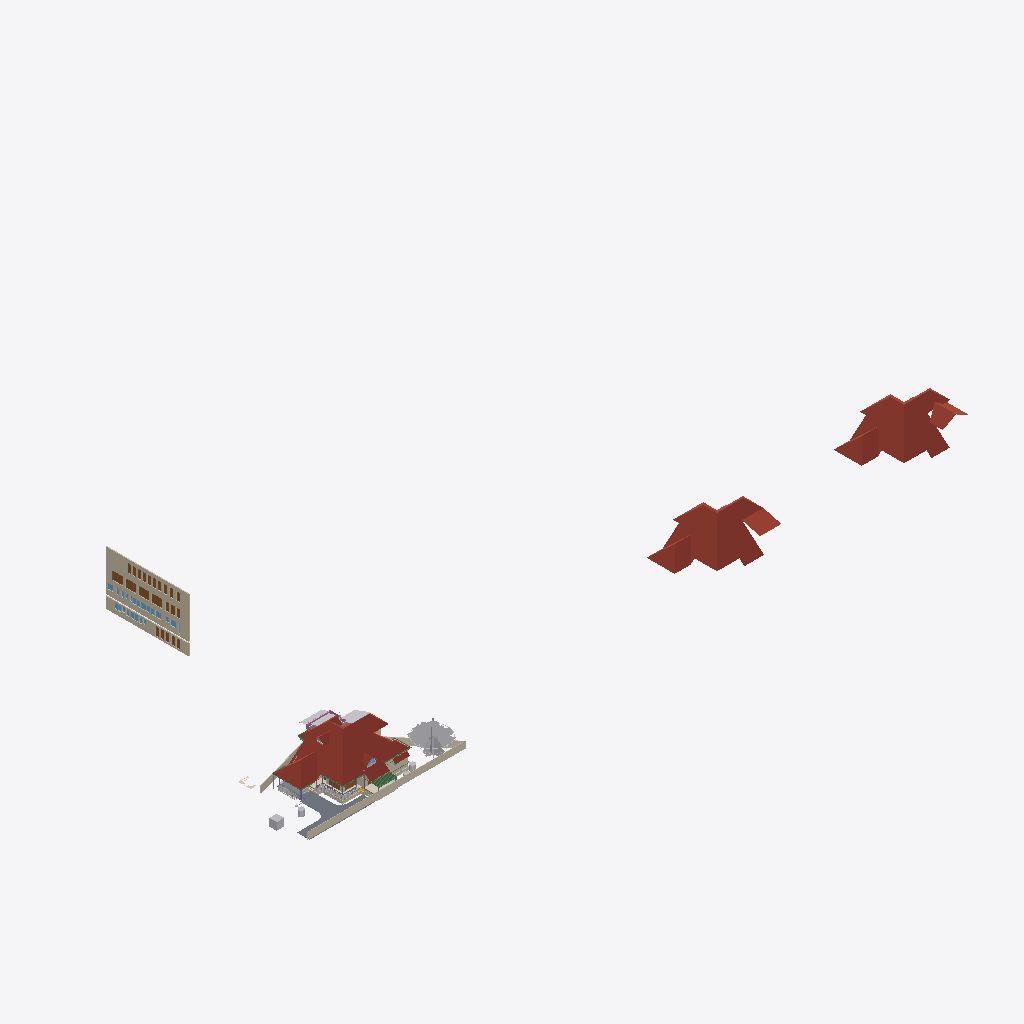
Isometric view of an IFC building model (IFC-SPF (STEP), schema IFC4X3, length unit metre), seen from the south-west, elements coloured by IFC class (only those large enough to see are counted): 9 walls (beige), 7 roofs (red-brown), 7 doors (brown), 6 other elements (light grey), 3 slabs (grey), 3 coverings (cream), 3 beams (green), 1 railing (pink), 1 window (light blue).
Extent 181.1 m × 72.3 m × 30.7 m (x, y, z). Storeys (14): 00 at 0.00 m; GF at 0.00 m; FF at 0.00 m; GFLintel at 0.00 m; SF at 0.00 m; AC at 0.00 m; Plumbing at 0.00 m; FFLintel at 0.00 m; Footing at 0.00 m; Verandah at 0.00 m; GFWall at 0.00 m; schedule at 0.00 m; Electrical at 0.00 m; Tile at 0.00 m. Elements (1498): 283 IfcWall, 184 IfcBeam, 155 IfcSwitchingDevice, 128 IfcColumn, 73 IfcPipeSegment, 64 IfcCableCarrierSegment, 62 IfcCovering, 54 IfcOutlet, 52 IfcSystemFurnitureElement, 47 IfcDoor, 46 IfcWindow, 40 IfcElectricDistributionBoard.

HEADER;
FILE_DESCRIPTION(('ViewDefinition[DesignTransferView]'),'2;1');
FILE_NAME('AnilIFC.ifc','2026-07-17T18:40:45+05:30',('Arunarchitect','arunmr801@gmail.com'),('',''),'IfcOpenShell 0.8.5','Bonsai 0.8.5','Nobody');
FILE_SCHEMA(('IFC4X3'));
ENDSEC;
DATA;
#1=IFCPROJECT('0$WNUybvfAYORhaB4XNFsz',$,'My Project',$,$,$,$,(#14,#26),#9);
#30=IFCSITE('3M0IN1zgbAER3qQbvbHEyN',$,'My Site',$,$,#21593,$,$,$,(8,54,4,100000),(76,36,50,800000),$,$,$);
#2446=IFCSITE('1Q_c7uVcTCngKTLSlSECoW',$,'Site',$,$,#21603,#2459,$,$,$,$,$,$,$);
#36=IFCBUILDING('1$IA7hdqP7iPKszbJPMQXv',$,'AnilBuilding',$,$,#21598,$,$,$,$,$,$);
#42=IFCBUILDINGSTOREY('2kIwN_l2HEff17hxWulS$t',$,'00',$,$,#21448,$,$,$,$);
#96=IFCBUILDINGSTOREY('1ytHU9NMr9xuhR6nOuParS',$,'GF',$,$,#460354,$,$,$,$);
#113=IFCBUILDINGSTOREY('02Wk4pOKz6S8OjqfsSxw3f',$,'FF',$,$,#459349,$,$,$,$);
#12120=IFCBUILDINGSTOREY('30jjxh13H5ZfRPWBSBUv3P',$,'GFLintel',$,$,#461594,$,$,$,$);
#63201=IFCBUILDINGSTOREY('29$z2S3$n8RvRPKj7iW$sZ',$,'SF',$,$,#461969,$,$,$,$);
#254164=IFCBUILDINGSTOREY('0hSkQ7R7j6iwbn$mabHG_z',$,'AC',$,$,#254180,$,$,$,$);
#254475=IFCBUILDINGSTOREY('17e8_SOoX1N969VhM7p27j',$,'Plumbing',$,$,#254491,$,$,$,$);
#276300=IFCBUILDINGSTOREY('2Qmj$XeZb8nw_ZcmXcYRB7',$,'FFLintel',$,$,#460179,$,$,$,$);
#292157=IFCBUILDINGSTOREY('1BrinBLvn9VPZ2DwTGsjMK',$,'Footing',$,$,#292173,$,$,$,$);
#293765=IFCBUILDINGSTOREY('3pVexKP5P8iukW5Nd8aFrc',$,'Verandah',$,$,#293781,$,$,$,$);
#297723=IFCBUILDINGSTOREY('2pr7wGpJ56cP6TafPwDVS2',$,'GFWall',$,$,#297739,$,$,$,$);
#310266=IFCBUILDINGSTOREY('1nR_hxgln2egxOZBXRaUnL',$,'schedule',$,$,#310282,$,$,$,$);
#316611=IFCBUILDINGSTOREY('2LRAlnEnr8vBpshAssS5bz',$,'Electrical',$,$,#458004,$,$,$,$);
#490008=IFCBUILDINGSTOREY('18LIqc87r4RgHy8XCe$fxI',$,'Tile',$,$,#490024,$,$,$,$);
#462920=IFCROOF('2Tjj_7cFLFyv$3LNVdAEM$',$,'Roof Bottom',$,$,#463204,#462921,$,.HIP_ROOF.);
#462976=IFCROOF('0tWxjyjizBPQ3r3QD9270W',$,'Roof Bottom',$,$,#463214,#462977,$,.HIP_ROOF.);
#344587=IFCROOF('2lGNaZxsb6Zg3D5Edc6f0Q',$,'Roof Bottom',$,$,#344607,#344588,$,.GABLE_ROOF.);
#360826=IFCWALL('3V4ieuhXr2VRmVHl5ZVKBQ',$,'Wall',$,$,#362714,#360832,$,$);
#15105=IFCWALL('2$tbsWQJT3PftHdFdSZRzF',$,'Wall',$,$,#299408,#15116,$,$);
#362959=IFCWALL('2BUCJYqq57mAf3nwPd615g',$,'Wall',$,$,#363151,#362971,$,$);
#102656=IFCSLAB('0PC2wOFKfA58MASSpvqWe1',$,'Slab',$,$,#460829,#102677,$,$);
#76381=IFCGEOGRAPHICELEMENT('2pfiLi3vv79x_8U6RE3CYp',$,'GeographicElement',$,$,#76413,#76449,$,$);
#74869=IFCGEOGRAPHICELEMENT('3qyTpdBrLCaxCPBVEhKmZp',$,'GeographicElement',$,$,#76320,#74901,$,$);
#14884=IFCWALL('0MuvIxI8bFFxmzWw1hEsL7',$,'Wall',$,$,#70633,#14890,$,$);
#245824=IFCEARTHWORKSCUT('3BB3EOeNDBbh3wKPIfxmm_',$,'test',$,$,#245839,#245834,$,.BASE_EXCAVATION.);
#14987=IFCWALL('3QvJTaeo13jR4q00Btfvpq',$,'Wall',$,$,#70690,#14998,$,$);
#604=IFCWALL('0vQHFjq6DDjRfeuf4$xxQH',$,'Wall',$,$,#434508,#615,$,$);
#277722=IFCCOVERING('2qKwhCDGX0KgYMPSj_J_bq',$,'Covering.001',$,$,#460919,#277738,$,$);
#9759=IFCVEHICLE('1oADfEVWn0tPCUY0EM8eBG',$,'Vehicle',$,$,#44509,#9791,$,$);
#277772=IFCCOVERING('3MYM6S3Jf0_O8wl3_PMk7D',$,'Covering.001',$,$,#460924,#277788,$,$);
#14820=IFCROOF('1EEDnyg619iApgvq3uLgim',$,'Roof',$,$,#459529,#14833,$,.GABLE_ROOF.);
#13272=IFCROOF('1fNnHheW1DS9OM80bg67kK',$,'Roof',$,$,#461014,#13283,$,$);
#311719=IFCDOOR('3NIientTrEwxZNK_5gv63$',$,'Door',$,$,#362809,#349499,'17',$,$,$,$,$);
#97782=IFCSLAB('2H_RNqbb95NBqUBEz4KwU3',$,'Slab',$,$,#498378,#97803,$,$);
#72542=IFCRAILING('3bKjReW_fEWf_wKXOUQaxn',$,'Railing',$,'FRAMELESS_PANEL',#460174,#72548,$,.USERDEFINED.);
#311501=IFCDOOR('3BVltHfG56uedHNHjWxg9Z',$,'Door',$,$,#362804,#349441,'16',$,$,$,$,$);
#349062=IFCDOOR('1d_L1XbOr2$RhBVbr3PGz$',$,'Door',$,$,#362794,#349247,'14',$,$,$,$,$);
#311697=IFCDOOR('3_Bfj7u_j3kQ2MuxMSBf7n',$,'Door',$,$,#456670,#349470,'15',$,$,$,$,$);
#64968=IFCROOF('00wtA$4sbDYBbQXDkcAZ8_',$,'Roof',$,$,#459949,#64974,$,.GABLE_ROOF.);
#280437=IFCWASTETERMINAL('0ACW8ZK3T9sgaU1NqdioGs',$,'WasteTerminal',$,$,#280464,#280448,$,$);
#429944=IFCROOF('0iyr8ncpXFdA82rxM5yleo',$,'Roof Bottom',$,$,#431517,#429950,$,.GABLE_ROOF.);
#309811=IFCWASTETERMINAL('2uVJUZjwn0LwzRVFqSxTma',$,'WasteTerminal',$,$,#309853,#309822,$,$);
#299=IFCWALL('3YOHcsAdT3PO$57Bo2wlO0',$,'Wall',$,$,#297765,#310,$,$);
#345679=IFCDOOR('2bedH1PezAq81aXx68$$D5',$,'Door',$,$,#346937,#463126,$,$,$,$,$,$);
#345601=IFCDOOR('1iZkmp$6H4KOx_6AYWPvEY',$,'Door',$,$,#346910,#364572,$,$,$,$,$,$);
#435367=IFCCOVERING('1zMDy9b99F78g0pPFmqkhi',$,'Covering',$,$,#461219,#435366,$,$);
#108193=IFCWALL('38yg6S11D6T8pfRZfWcKyh',$,'Wall',$,$,#293024,#108192,$,$);
#60995=IFCBEAM('1FTpcMGGL2n8PceFie_U$1',$,'Beam',$,$,#299352,#61006,$,$);
#107309=IFCWALL('0AYgth6drBEOllPZshHXux',$,'Wall',$,$,#292924,#107308,$,$);
#311385=IFCDOOR('27YVPoIOr1Nh8Z0RjcMAFi',$,'Door',$,$,#362784,#359192,'12',2.25,1.0,$,$,$);
#363304=IFCWINDOW('0PjmC9yYvBmgW_fG3M64lR',$,'Window',$,$,#364393,#363317,'42',$,$,$,$,$);
#59682=IFCBEAM('0V2GHbJjfFLAdRNeeuYlrk',$,'Beam',$,$,#299367,#59693,$,$);
#63057=IFCSLAB('0eAhenHX9DvPRSvkMcPwlS',$,'Slab',$,$,#461984,#63073,$,$);
#59556=IFCBEAM('3DacxyAcb1rgkIRB6bKKvQ',$,'Beam',$,$,#299347,#59567,$,$);
ENDSEC;
